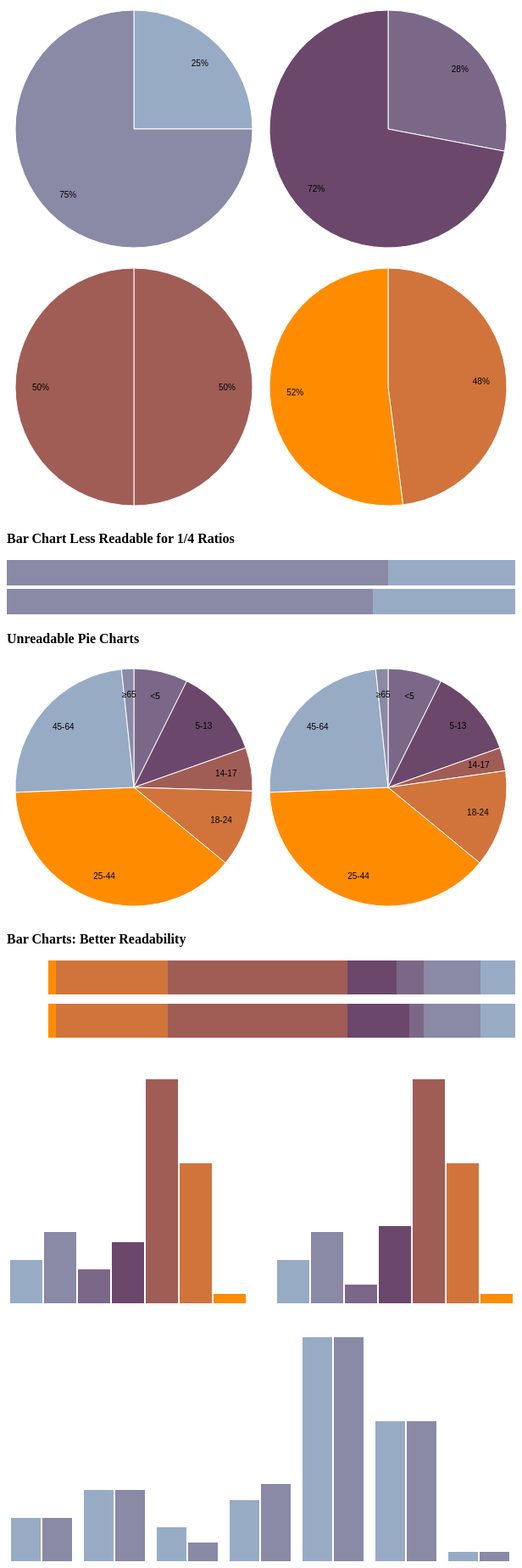
D3 v4 page, settled after 480 driven frames (8 s of simulated time); the page loaded 1 data file(s).


// setting up sizing for the charts
var pie_svg = d3.select("#pie1"),
  pie_width = +pie_svg.attr("width"),
  pie_height = +pie_svg.attr("height"),
  radius = Math.min(pie_width, pie_height) / 2;

var stack_svg = d3.select("#bars1"),
    stack_height = +stack_svg.attr("height"),
    stack_width = +stack_svg.attr("width")

var bar_svg = d3.select("#bars4"),
    bar_width = +bar_svg.attr("width"),
    bar_height = +bar_svg.attr("height")

// Select the chart containers
// good pies
var svg1 = d3.select("#pie1")
var pie1 = svg1.append("g").attr("transform", "translate(" + pie_width / 2 + "," + pie_height / 2 + ")");

var svg2 = d3.select("#pie2")
var pie2 = svg2.append("g").attr("transform", "translate(" + pie_width / 2 + "," + pie_height / 2 + ")");

var svg3 = d3.select("#pie3")
var pie3 = svg3.append("g").attr("transform", "translate(" + pie_width / 2 + "," + pie_height / 2 + ")");

var svg4 = d3.select("#pie4")
var pie4 = svg4.append("g").attr("transform", "translate(" + pie_width / 2 + "," + pie_height / 2 + ")");

// bad pie charts
var svg5 = d3.select("#pie5")
var pie5 = svg5.append("g").attr("transform", "translate(" + pie_width / 2 + "," + pie_height / 2 + ")");

var svg6 = d3.select("#pie6")
var pie6 = svg6.append("g").attr("transform", "translate(" + pie_width / 2 + "," + pie_height / 2 + ")");


// bar chart for 'good pies' data
var svg7 = d3.select("#bars1")
var bars1 = svg7.append("g")

var svg8 = d3.select("#bars2")
var bars2 = svg8.append("g")

// stacked bar charts
var svg9 = d3.select("#bars3")
var bars3 = svg9.append("g")

// grouped bar charts
var svg10 = d3.select("#bars4")
var bars4 = svg10.append("g")

var svg11 = d3.select("#bars5")
var bars5 = svg11.append("g")



var color = d3.scaleOrdinal(["#98abc5", "#8a89a6", "#7b6888", "#6b486b", "#a05d56", "#d0743c", "#ff8c00"]);

var pie = d3.pie()
    .sort(null)
    .value(function(d) { return d.population; });

var path = d3.arc()
    .outerRadius(radius - 10)
    .innerRadius(0);

var label = d3.arc()
    .outerRadius(radius - 40)
    .innerRadius(radius - 40);


// can do this outside of the csv-loader-function
function drawGoodPies(){
  // 25%  piechart example
  goodPie1 = {'data': [{'age': '25%', 'population': 25}, {'age': '75%', 'population': 75}]}
  goodPie2 = {'data': [{'age': '28%', 'population': 28}, {'age': '72%', 'population': 72}]}
  // 50% piechart example
  goodPie3 = {'data': [{'age': '50%', 'population': 50}, {'age': '50%', 'population': 50}]}
  goodPie4 = {'data': [{'age': '48%', 'population': 48}, {'age': '52%', 'population': 52}]}

  drawPie(pie1, goodPie1)
  drawPie(pie2, goodPie2)
  drawPie(pie3, goodPie3)
  drawPie(pie4, goodPie4)

  //draw good pies as stacked bars
  goodPie1a = {'25%':25, '75%':75, 'group':'1', 'total':100}
  keys = ['25%', '75%']
  drawStackedBars(bars1, [goodPie1a], keys, stack_width, stack_height);

  goodPie2a = {'28%':28, '72%':72, 'group':'2', 'total':100}
  keys = ['28%', '72%']
  drawStackedBars(bars2, [goodPie2a], keys, stack_width, stack_height);
}

drawGoodPies();


d3.csv("data_new.csv", function(error, data){
  if (error) throw error;

  var keys = data.columns.slice(1);

  // draw bad pie charts
  var piedata = reshapeForPie(data, keys);

  //draw one piechart for each 'group'
  piedata.forEach(function(d){ 
    if(d["group"] == 1){drawPie(pie5, d)}
    else { drawPie(pie6, d)}
  })

  // draw the barcharts
  var stack_data = addTotal(data, keys)
  drawStackedBars(bars3, stack_data, keys, 600, 100)


  var grouping = 'group';
  drawGroupedBars(bars4, data, keys, grouping)


  var grouping = 'age'
  var agesData = reshapeByAges(data, keys)
  var keys2 = ["group1", "group2"]
  drawGroupedBars(bars5, agesData, keys2, grouping)

})




function reshapeForPie(data, keys){
  var reshaped = []

  data.forEach(function(d){ 
      var piedata = {}
      piedata.group = d.group
      piedata.data = []

      piedata.total = 0;
      for(key in d){
        if(key != "group"){
          d[key] = +d[key]
          piedata.total += d[key]
          piedata.data.push({'age': key, 'population': d[key], 'group': d.group}) 
        }
      }
      reshaped.push(piedata)
  })
  return reshaped;
}


function reshapeByAges(data, keys){
  var reshaped = [];

  keys.forEach(function(d){
    var grp = {'age': d, 'group1': data[0][d], 'group2': data[1][d]}
    reshaped.push(grp)
  })
  return reshaped;
}


function addTotal(data, keys){
   data.forEach(function(d){
    d.total = 0
    keys.forEach(function(key){
        d[key] = +d[key]
        d.total +=  d[key]
    })
  })
  return data
}



function drawGroupedBars(targ, data, keys, grouping){

  var x0 = d3.scaleBand()
    .rangeRound([0, bar_width])
    .paddingInner(0.1);

  var x1 = d3.scaleBand()
      .padding(0.05);

  var y = d3.scaleLinear()
      .rangeRound([bar_height, 0]);

  var z = color;  
  
  x0.domain(data.map(function(d) { return d[grouping]; }));
  x1.domain(keys).rangeRound([0, x0.bandwidth()]);
  y.domain([0, d3.max(data, 
    function(d) { return d3.max(keys, function(key) { return d[key]; }); })]).nice();

  targ.append("g")
    .selectAll("g")
    .data(data)
    .enter().append("g")
      .attr("transform", function(d) { return "translate(" + x0(d[grouping]) + ",0)"; })
    .selectAll("rect")
    .data(function(d) { 
          var map = keys.map(function(key) { return {key: key, value: +d[key]}; });
          return  map})
    .enter().append("rect")
      .attr("x", function(d) { return x1(d.key); })

      .attr("y", function(d) { return y(d.value); })
      .attr("width", x1.bandwidth())
      .attr("height", function(d) { return bar_height - y(d.value); })
      .attr("fill", function(d) { return z(d.key); });     
}



function drawStackedBars(targ, data, keys, w, h){

  var y = d3.scaleBand()
    .rangeRound([0, h])
    .paddingInner(0.05)
    .align(0.1);

  var x = d3.scaleLinear()
      .rangeRound([w, 0]);

  var z = color;
  
  y.domain(data.map(function(d){ return d.group}))
  x.domain([0, d3.max(data, function(d){ return d.total})]).nice();
  z.domain(keys);

  targ.append("g")
    .selectAll("g")
    .data(d3.stack().keys(keys)(data))
    .enter().append("g")
      .attr("fill", function(d) { return z(d.key); })
    .selectAll("rect")
    .data(function(d) { return d; })
    .enter().append("rect")
      .attr("y", function(d) { return y(d.data.group); })
      .attr("x", function(d) { return x(d[1]); })
      .attr("height", 40)
      .attr("width", function(d) { return x(d[0]) - x(d[1]);})    
}


function drawPie(targ, dataset){

  var arc = targ.selectAll(".arc")
    .data(pie(dataset.data))
    .enter().append("g")
      .attr("class", "arc");

  arc.append("path")
      .attr("d", path)
      .attr("fill", function(d) { return color(d.data.age); });

  arc.append("text")
      .attr("transform", function(d) { return "translate(" + label.centroid(d) + ")";})
      .attr("dy", "0.35em")
      .text(function(d) { return d.data.age; });
}



### data: data_new.csv
?group, <5, 5-13, 14-17, 18-24, 25-44, 45-64, ≥65
1, 2704659, 4499890, 2159981, 3853788, 14106543, 8819342, 612463
2, 2704659, 4499890, 1159981, 4853788, 14106543, 8819342, 612463